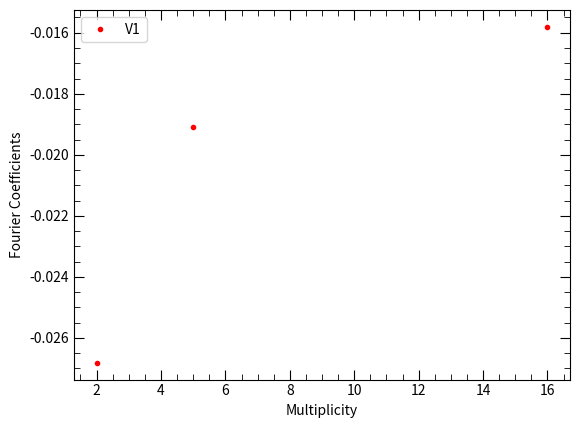

This chart was generated by the following Python code:
import numpy as np
import matplotlib.pyplot as plt


x   = [2.0, 5.0, 16]

#p8  = [0.02569, 0.07681, 0.3342, 0.4864, 1.322]
p9  = [-0.0268139, -0.0190752, -0.0158042]


fig, ax = plt.subplots()
# ax.tick_params(labeltop=True, labelright=True)

plt.xlabel('Multiplicity')
plt.ylabel('Fourier Coefficients')
#plt.errorbar(x, p8, yerr=p8err, fmt='.', color='blue', label='Pedestal')
plt.errorbar(x, p9, fmt='.', color='red', label='V1')

ax.minorticks_on()
# ax.tick_params(direction='in')
# ax.yaxis.tick_right() 
ax.yaxis.set_ticks_position('both')
ax.xaxis.set_ticks_position('both')

ax.tick_params(which='both', direction='in')
ax.tick_params(which='major', length=7)
ax.tick_params(which='minor', length=4)

plt.legend()
plt.show()
